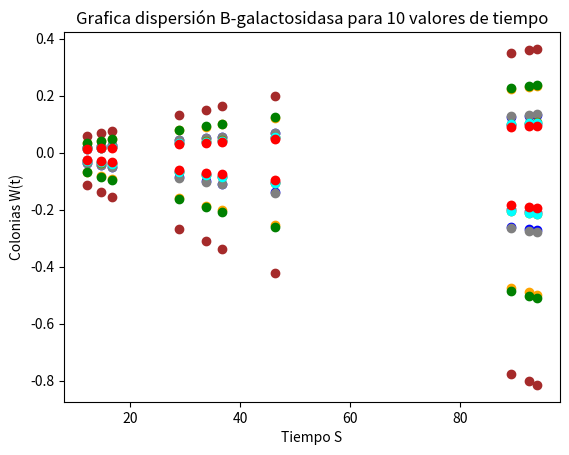

Recreate this plot in Python.

#Laboratorio: Laboratorio 1
#Integrantes:
# [redacted]
# [redacted]

#Nombre del programa: Beta-galactosodasa

#Seleccion de Bibliotecas

import numpy as np
import matplotlib.pyplot as plt

#Generación random de las constantes y variables de tiempos
Tau = np.random.randint(1, 1000, size=10)
A = np.random.random_sample(size=10)
t = np.random.uniform(0, 100, size=10)
tT = []  # este array está vacio por que aqui se agregarán valores de los arrays sacados de por la división de los valores de tiempo y tau
i = 0
#ciclo que va a llenar a tT
while i < 10:
    tT.append(-t/Tau[(i)])
    i += 1
#calculo del exponente
etT = np.exp(tT)
#array de valores para colores
cl = ["blue", "orange", "purple", "brown", "pink",
      "gray", "olive", "cyan", "green", "red"]
V = (1-etT)
W = (etT-1+tT)
#definición de las graficas
#generación de la grafica V
x = t
y = V[9]
print(x)
print(y)
plt.scatter(x, V[0], c=cl[0])
plt.scatter(x, V[1], c=cl[1])
plt.scatter(x, V[2], c=cl[2])
plt.scatter(x, V[3], c=cl[3])
plt.scatter(x, V[4], c=cl[4])
plt.scatter(x, V[5], c=cl[5])
plt.scatter(x, V[6], c=cl[6])
plt.scatter(x, V[7], c=cl[7])
plt.scatter(x, V[8], c=cl[8])
plt.scatter(x, V[9], c=cl[9])
plt.title("Grafica dispersión de colonias E-coli para 10 valores de tiempo")
plt.xlabel("Tiempo S")
plt.ylabel("Colonias V(t)")
plt.savefig("V(10).png")  # guardado de grafica
plt.show()
#generación de la grafica W
plt.scatter(x, W[0], c=cl[0])
plt.scatter(x, W[1], c=cl[1])
plt.scatter(x, W[2], c=cl[2])
plt.scatter(x, W[3], c=cl[3])
plt.scatter(x, W[4], c=cl[4])
plt.scatter(x, W[5], c=cl[5])
plt.scatter(x, W[6], c=cl[6])
plt.scatter(x, W[7], c=cl[7])
plt.scatter(x, W[8], c=cl[8])
plt.scatter(x, W[9], c=cl[9])
plt.title("Grafica dispersión B-galactosidasa para 10 valores de tiempo")
plt.xlabel("Tiempo S")
plt.ylabel("Colonias W(t)")
plt.savefig("W(10).png")  # guardado de grafica
plt.show()
#fin del programa
